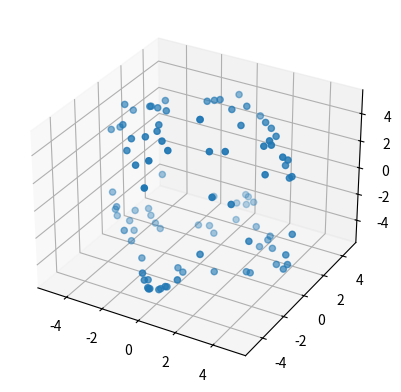

Generate this figure with matplotlib:
from operator import is_
import os
import numpy as np
from scipy.spatial import Delaunay


class SuperQuadric:
    def __init__(
        self,
        shape_type,
        shape_params,
        scaling_params,
        n_points=50,
        parent_id=False,
        is_parent=False,
    ):
        self.shape_type = shape_type
        self.shape_params = shape_params
        self.scaling_params = scaling_params
        self.n_points = n_points
        self.parent_id = parent_id
        self.is_parent = is_parent
        self._id = None

        if self.shape_type == "superellipsoid":
            self.u_bounds = (-np.pi / 2, np.pi / 2)
            self.v_bounds = (-np.pi, np.pi)

        elif self.shape_type == "supertoroid":
            self.u_bounds = (-np.pi, np.pi)
            self.v_bounds = (-np.pi, np.pi)

        else:
            raise Exception(
                f"Invalid shape type '{self.shape_type}': currently the only supported \
                values for shape_type are: 'supertoroid' and 'superellipsoid'"
            )

        self._points = self.compute_points()
        self._verts = self.get_verts()
        self._faces = self.compute_faces()

    @property
    def points(self):
        return self._points

    @property
    def verts(self):
        return self._verts

    @property
    def faces(self):
        return self._faces

    def compute_points(self):
        """
        Compute x, y, z coordinates of shapes
        """
        u = np.linspace(self.u_bounds[0], self.u_bounds[1], self.n_points)
        v = np.linspace(self.v_bounds[0], self.v_bounds[1], self.n_points)
        u, v = np.meshgrid(u, v)

        u = u.flatten()
        v = v.flatten()

        s, t = self.shape_params[0], self.shape_params[1]

        def fexp(func, w, exponent):
            """
            Signed exponentiation for superquadrics.
            Params:
                func: function to apply
                w: np.meshgrid: region where shape is defined
                m: float: exponent
            """
            return np.sign(func(w)) * np.abs(func(w)) ** exponent

        a1, a2, a3 = self.scaling_params[:3]
        if self.shape_type == "supertoroid":
            a4 = self.scaling_params[-1]
            x = (a4 + a1 * fexp(np.cos, u, s)) * fexp(np.cos, v, t)
            y = (a4 + a2 * fexp(np.cos, u, s)) * fexp(np.sin, v, t)
            z = a3 * fexp(np.sin, u, s)

        elif self.shape_type == "superellipsoid":
            a1, a2, a3 = self.scaling_params[:3]
            x = a1 * fexp(np.cos, u, s) * fexp(np.cos, v, t)
            y = a2 * fexp(np.cos, u, s) * fexp(np.sin, v, t)
            z = a3 * fexp(np.sin, u, s)

        return x, y, z

    def compute_faces(self):
        u = np.linspace(self.u_bounds[0], self.u_bounds[1], self.n_points)
        v = np.linspace(self.v_bounds[0], self.v_bounds[1], self.n_points)
        u, v = np.meshgrid(u, v)

        u = u.flatten()
        v = v.flatten()

        points2d = np.vstack([u, v]).T
        triangulation = Delaunay(points2d)
        return list(triangulation.simplices)

    def get_verts(self, eps=0.001):
        """
        Return vertices of shape
        if parent shape, remove vertices that are closer than `eps`
        """
        x, y, z = self.points
        verts = []

        def dist(a, b):
            return np.sqrt(np.sum((np.array(a) - np.array(b)) ** 2))

        tmp_verts = [(x[i], y[i], z[i]) for i in range(x.shape[0])]

        if not self.is_parent:
            return np.array(tmp_verts)

        for candidate in tmp_verts:
            if not verts:
                verts.append(candidate)
            filter = False
            for existing in verts:
                if dist(candidate, existing) < eps:
                    filter = True
                    break

            if not filter:
                verts.append(candidate)

        return np.array(verts)

    def sample_points(self, n):
        verts = self.verts
        return np.random.choice(verts, n, replace=False)

    def __str__(self):
        return f"{self.shape_type}: \n\tParams={self.shape_params}\n\tScaling={self.scaling_params}"


############################################################
#                    Utility functions                     #
############################################################
def random_parameter_assignment(parameter, **kwargs):
    if parameter == "shape_params":
        return np.random.uniform(0.01, 4)
    if parameter == "shape_type":
        return np.random.choice(["superellipsoid", "supertoroid"])
    if parameter == "scaling_params":
        if kwargs.get("is_parent"):
            return [5, 5, 5, 10]
        else:
            return [1, 1, 1, 2]


def create_shape(
    shape_type, shape_params, scaling_params=None, is_parent=False, n_points=50
):
    if shape_type == "random":
        shape_type = np.random.choice(["superellipsoid", "supertoroid"])

    if type(shape_params) == str and shape_params == "random":
        shape_params = np.random.uniform(0.01, 4.0, 3)
        if not scaling_params:
            if is_parent:
                scaling_params = [5, 5, 5, 10]
            else:
                scaling_params = [1, 1, 1, 2]

    elif type(shape_params) == dict:
        shape_params = shape_params.get("shape_params")
        if shape_params == "random":
            shape_params = random_parameter_assignment("shape_params")
        scaling_params = shape_params.get("scaling_params")
        if scaling_params == "random":
            scaling_params = random_parameter_assignment(
                "scaling_params", is_parent=is_parent
            )
        if shape_type == "random":
            shape_type = random_parameter_assignment("shape_type")

    shape = SuperQuadric(
        shape_type=shape_type,
        shape_params=shape_params,
        scaling_params=scaling_params,
        n_points=n_points,
        is_parent=is_parent,
    )

    return shape


if __name__ == "__main__":
    s = create_shape("superellipsoid", "random", scaling_params=[5, 5, 5, 10])
    from mpl_toolkits import mplot3d
    import matplotlib.pyplot as plt

    fig = plt.figure()
    ax = plt.axes(projection="3d")
    idxs = np.random.choice(len(s.points[0]), 100, replace=False)
    ax.scatter3D(s.points[0][idxs], s.points[1][idxs], s.points[2][idxs])
    plt.savefig("figure.png")
